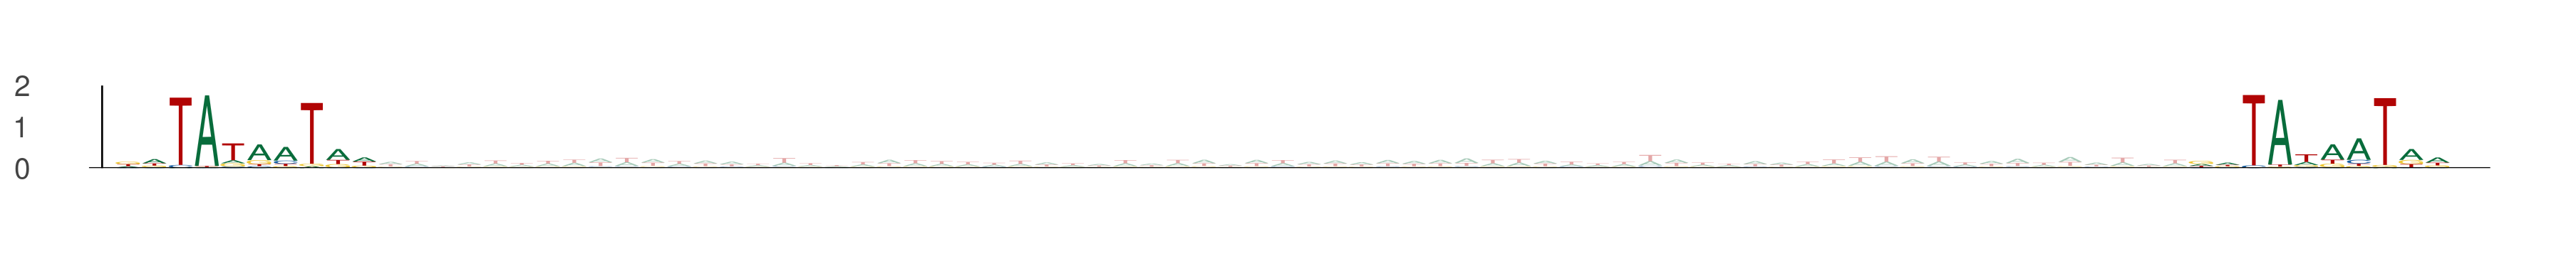

The table this chart was drawn from, first rows:
seq_index, start_position, end_position, is_reversed_complement
411, 26, 36, 0
411, 105, 115, 0
9863, 35, 45, 0
9863, 114, 124, 0
11099, 34, 44, 0
11099, 113, 123, 0
8673, 17, 27, 0
8673, 96, 106, 0
2461, 19, 29, 0
2461, 98, 108, 0
10922, 10, 20, 0
10922, 89, 99, 0
12558, 46, 56, 0
12558, 125, 135, 0
11264, 44, 54, 0
11264, 123, 133, 0
961, 16, 26, 0
961, 95, 105, 0
6891, 20, 30, 0
6891, 99, 109, 0
1248, 48, 58, 0
1248, 127, 137, 0
11692, 35, 45, 0
11692, 114, 124, 0
7137, 54, 64, 0
7137, 133, 143, 0
5381, 21, 31, 0
5381, 100, 110, 0
13311, 38, 48, 0
13311, 117, 127, 0
12044, 17, 27, 0
12044, 96, 106, 0
7643, 25, 35, 0
7643, 104, 114, 0
1966, 59, 69, 0
1966, 138, 148, 0
12029, 47, 57, 0
12029, 126, 136, 0
325, 27, 37, 0
325, 106, 116, 0
2465, 69, 79, 0
2465, 148, 158, 0
35, 32, 42, 0
35, 111, 121, 0
6078, 68, 78, 0
6078, 147, 157, 0
7410, 54, 64, 0
7410, 133, 143, 0
2324, 17, 27, 0
2324, 96, 106, 0
2346, 61, 71, 0
2346, 140, 150, 0
8952, 47, 57, 0
8952, 126, 136, 0
4115, 8, 18, 0
4115, 87, 97, 0
2715, 13, 23, 0
2715, 92, 102, 0
4919, 35, 45, 0
4919, 114, 124, 0
... 206 more rows
